Run: headless pygame with SDL's dummy video driver; simulated clock (each Clock.tick advances the game by its frame time, no real sleeping); random seed 0; keys injected as events and as key.get_pressed() state; no mouse input.
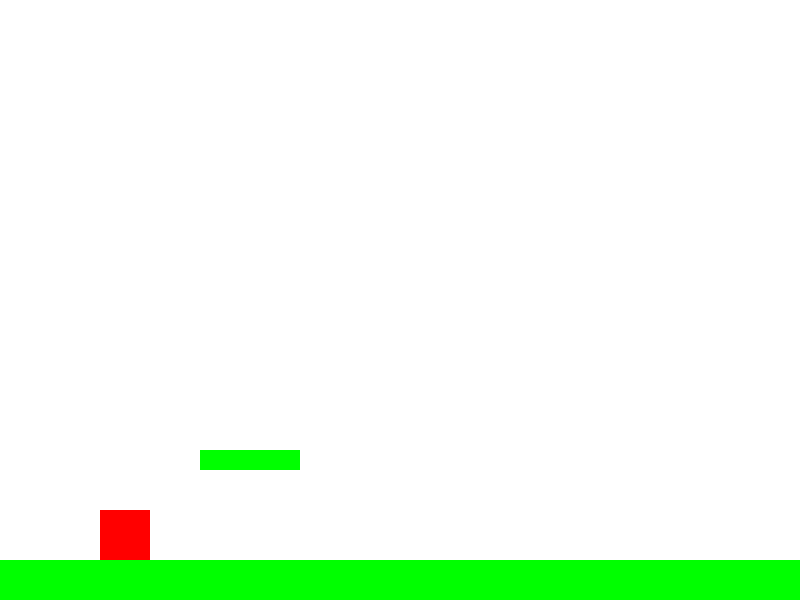
Frame 1 of 4 · flips 1–60 · no input
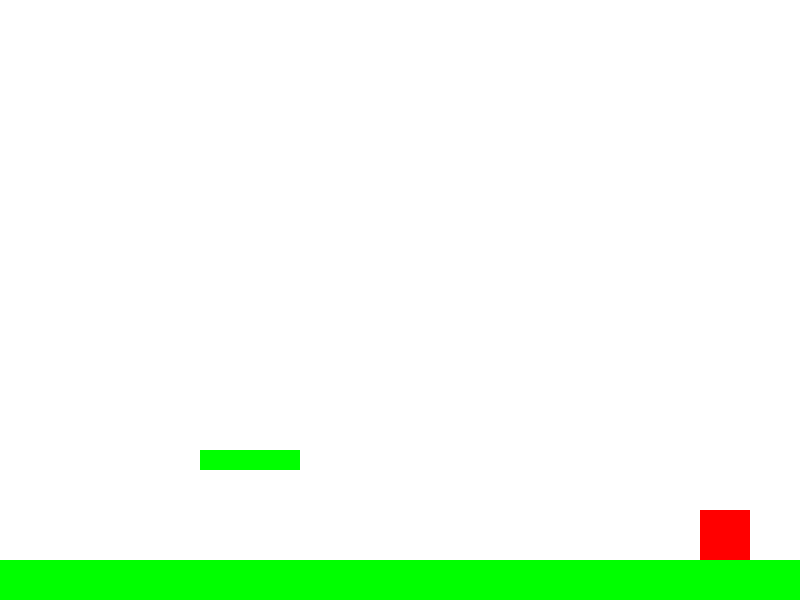
Frame 2 of 4 · flips 61–180 · tapped SPACE, RETURN · held RIGHT (→), D
Frame 3 of 4 · flips 181–300 · held DOWN (↓), S · screen unchanged from frame 2, image omitted
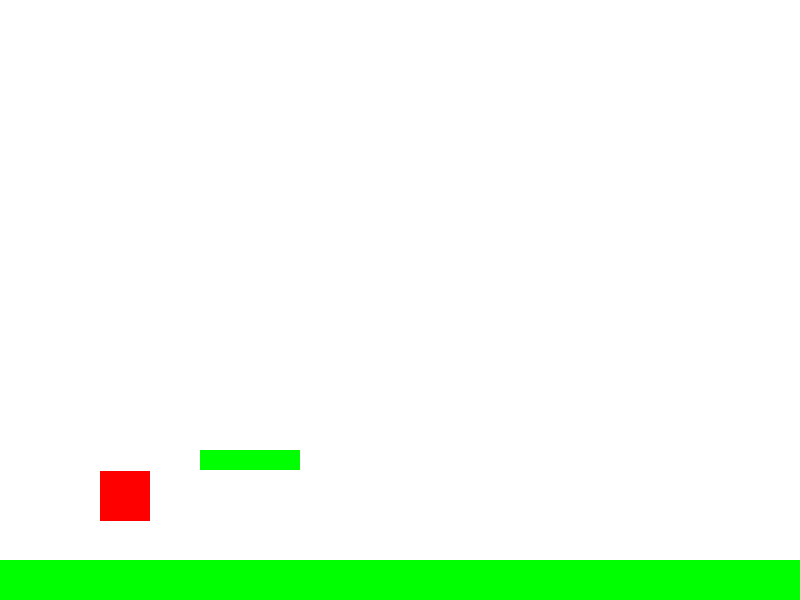
Frame 4 of 4 · flips 301–420 · held LEFT (←), A, UP (↑), W

The pygame program that drew these frames:

import pygame
import sys

# Initialize Pygame
pygame.init()

# Screen dimensions
SCREEN_WIDTH = 800
SCREEN_HEIGHT = 600

# Colors
WHITE = (255, 255, 255)
BLACK = (0, 0, 0)
RED = (255, 0, 0)
GREEN = (0, 255, 0)

# Player constants
PLAYER_WIDTH = 50
PLAYER_HEIGHT = 50
PLAYER_SPEED = 5
JUMP_STRENGTH = 15
GRAVITY = 1

class Player(pygame.sprite.Sprite):
    def __init__(self, x, y):
        super().__init__()
        self.image = pygame.Surface((PLAYER_WIDTH, PLAYER_HEIGHT))
        self.image.fill(RED)
        self.rect = self.image.get_rect()
        self.rect.x = x
        self.rect.y = y
        self.vel_y = 0
        self.on_ground = False

    def update(self, platforms):
        keys = pygame.key.get_pressed()
        if keys[pygame.K_LEFT]:
            self.rect.x -= PLAYER_SPEED
        if keys[pygame.K_RIGHT]:
            self.rect.x += PLAYER_SPEED
        if keys[pygame.K_SPACE] or keys[pygame.K_UP]:
            if self.on_ground:
                self.vel_y = -JUMP_STRENGTH
                self.on_ground = False

        self.vel_y += GRAVITY
        self.rect.y += self.vel_y

        # Collision detection with platforms
        self.on_ground = False
        for platform in platforms:
            if self.rect.colliderect(platform.rect):
                if self.vel_y > 0:
                    self.rect.bottom = platform.rect.top
                    self.vel_y = 0
                    self.on_ground = True

class Platform(pygame.sprite.Sprite):
    def __init__(self, x, y, width, height):
        super().__init__()
        self.image = pygame.Surface((width, height))
        self.image.fill(GREEN)
        self.rect = self.image.get_rect()
        self.rect.x = x
        self.rect.y = y


def main():
    screen = pygame.display.set_mode((SCREEN_WIDTH, SCREEN_HEIGHT))
    pygame.display.set_caption("Simple Mario Game")

    clock = pygame.time.Clock()

    player = Player(100, SCREEN_HEIGHT - PLAYER_HEIGHT - 100)
    platforms = pygame.sprite.Group()
    ground = Platform(0, SCREEN_HEIGHT - 40, SCREEN_WIDTH, 40)
    platforms.add(ground)
    # Additional platform
    platforms.add(Platform(200, SCREEN_HEIGHT - 150, 100, 20))

    all_sprites = pygame.sprite.Group()
    all_sprites.add(player)
    all_sprites.add(ground)
    for p in platforms:
        if p != ground:
            all_sprites.add(p)

    running = True
    while running:
        for event in pygame.event.get():
            if event.type == pygame.QUIT:
                running = False

        all_sprites.update(platforms)

        screen.fill(WHITE)
        all_sprites.draw(screen)
        pygame.display.flip()

        clock.tick(60)

    pygame.quit()
    sys.exit()

if __name__ == "__main__":
    main()
